Run: headless pygame with SDL's dummy video driver; simulated clock (each Clock.tick advances the game by its frame time, no real sleeping); random seed 0; keys injected as events and as key.get_pressed() state; mouse plan: one left click at the window centre at the start of phase 2, then a move to the lower-right quarter at the start of phase 3.
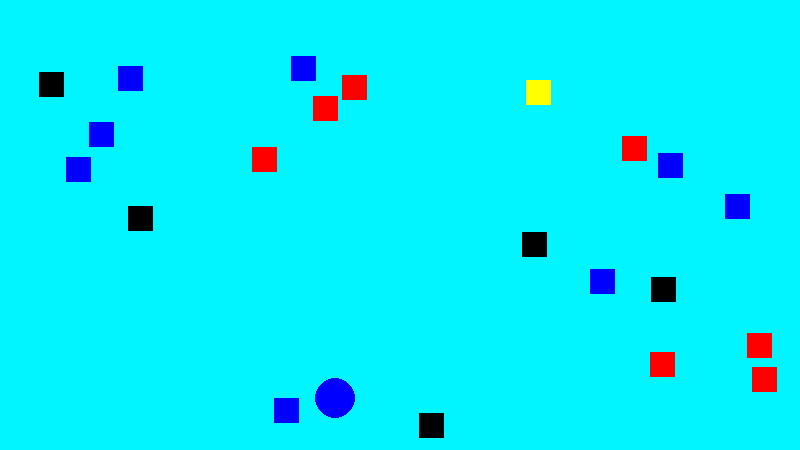
Frame 1 of 4 · flips 1–60 · no input
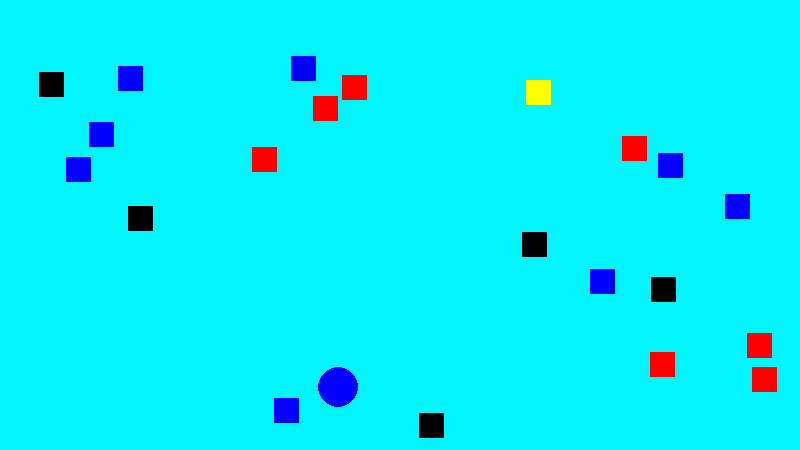
Frame 2 of 4 · flips 61–180 · clicked the window centre · tapped SPACE, RETURN · held RIGHT (→), D
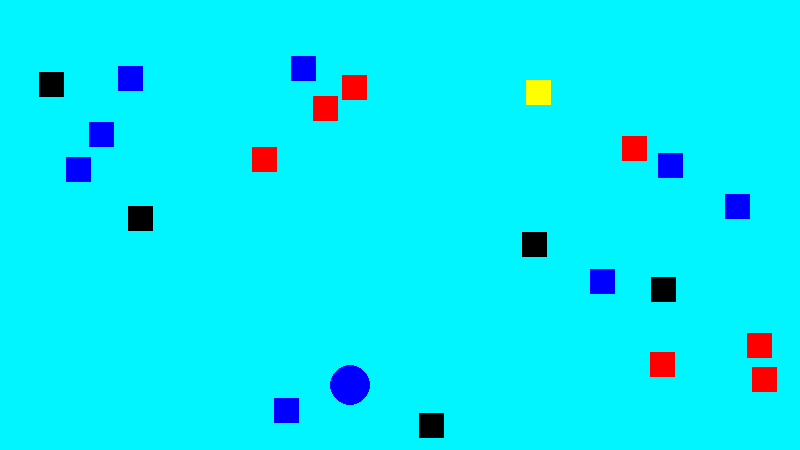
Frame 3 of 4 · flips 181–300 · moved the mouse to the lower-right quarter · held DOWN (↓), S
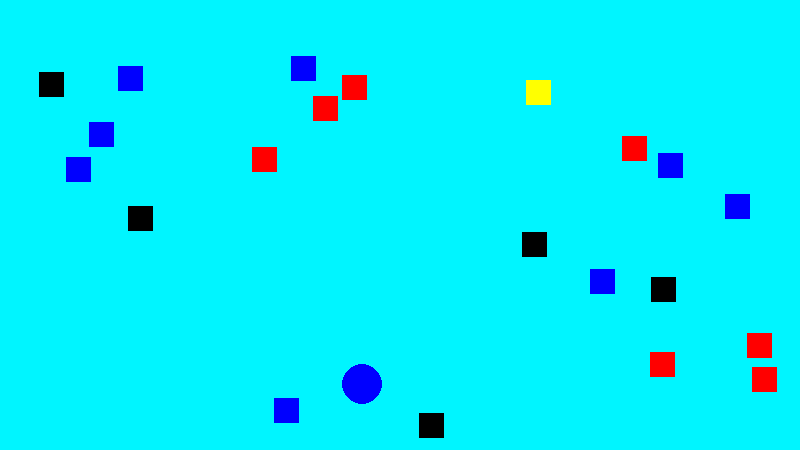
Frame 4 of 4 · flips 301–420 · held LEFT (←), A, UP (↑), W

The pygame program that drew these frames:

import pygame as pg
import math
import random
from enum import Enum

pg.init()
clock = pg.time.Clock()

SCREEN_WIDTH = 800
SCREEN_HEIGHT = 450
BLUE = pg.Color(0, 0, 255)
RED = pg.Color(255, 0, 0)
BLACK = pg.Color(0,0,0)
YELLOW = pg.Color(255,255,0)
SIDE = 25

class Type(Enum):
    Reward=0
    Obstacle=1

class Timer():
    def __init__(self, ms: int):
        self.ticks = ms
        self.initial_time = pg.time.get_ticks()

    def is_over(self) -> bool:
        elapsed_time = pg.time.get_ticks() - self.initial_time
        if elapsed_time > self.ticks:
            self.initial_time += elapsed_time
            return True
        return False
    
def collides_with_other_figures(rect:pg.Rect, exclude_me:pg.Rect|None = None) -> bool:
  return any(rect.colliderect(f.rect) for f in figures if f.rect != exclude_me)

def generate_random_position() -> pg.Rect:
  while True:
    rect = pg.Rect(random.randint(SIDE, SCREEN_WIDTH-SIDE), random.randint(SIDE, SCREEN_HEIGHT-SIDE), SIDE, SIDE)
    if not collides_with_other_figures(rect):
      return rect

class Figure:
    def __init__(self, type:Type) -> None:
      self.rect = generate_random_position()
      self.timer =  Timer(ms=random.randint(1000,2000))
      self.color = random.choice([RED, BLACK, BLUE])
      self.type = type
  
    def random_move(self, pixeles:int) -> None:
      # Per a limitar el valor d'una variable x a un interval [a,b] podem fer:  x = max(min(x, b), a)
      # min(x,b)=min(b,x) assegura que x<=b
      # max(x,b)=max(b,x) assegura que x>=b
      #   max(min(x, b), a) assegura que el x>=a i x<=b
      new_rect = pg.Rect.copy(self.rect)
      x_max = SCREEN_WIDTH - SIDE
      y_max = SCREEN_HEIGHT - SIDE
      while True:
        random_dx = new_rect.x + random.randint(-pixeles, pixeles)
        random_dy = new_rect.y + random.randint(-pixeles, pixeles)
        new_rect.x = max(0, min(x_max, random_dx))
        new_rect.y = max(0, min(y_max, random_dy))
        if not collides_with_other_figures(new_rect, exclude_me=self.rect):
          self.rect = new_rect
          return

screen = pg.display.set_mode((SCREEN_WIDTH, SCREEN_HEIGHT))
pg.display.set_caption('Following mouse')

target_x, target_y = SCREEN_WIDTH/2, SCREEN_HEIGHT/2
speed = 1
dx, dy = 0.0, 0.0
counter = 0

# list with obstacle figures and reward.
figures:list[Figure] = []
for _ in range(20):
   figures.append(Figure(type=Type.Obstacle))
figure_reward = Figure(type=Type.Reward)      # La figura reward sempre està en l'última posició de la llista (en la -1).
figures.append(figure_reward)


rect = generate_random_position()
x:float = rect.centerx
y:float = rect.centery
circle_rect = pg.Rect(x-SIDE, y-SIDE, SIDE*2, SIDE*2)

run = True
while run:
  screen.fill("turquoise1")
  pg.draw.circle(screen, BLUE, (int(x),int(y)), 20)

  for event in pg.event.get():
    if event.type == pg.MOUSEMOTION:
        target_x, target_y = event.pos
        dist = math.hypot(target_x - x, target_y - y)
        dx, dy = (target_x - x) / dist, (target_y - y) / dist

    if event.type == pg.QUIT:
      run = False

  counter += 1
  if counter == 10:
    x += 0 if int(x) == target_x else  dx * speed
    y += 0 if int(y) == target_y else  dy * speed
    circle_rect = pg.Rect(x-SIDE, y-SIDE, SIDE*2, SIDE*2)
    counter = 0
  
  for figure in figures:
    if figure.timer.is_over():
      figure.random_move(pixeles=20)

    color = figure.color if figure.type == Type.Obstacle else YELLOW
    pg.draw.rect(screen, color, figure.rect)

    if figure.rect.colliderect(circle_rect):
        figures[-1] = Figure(type=Type.Reward)

  pg.display.update()

pg.quit()
